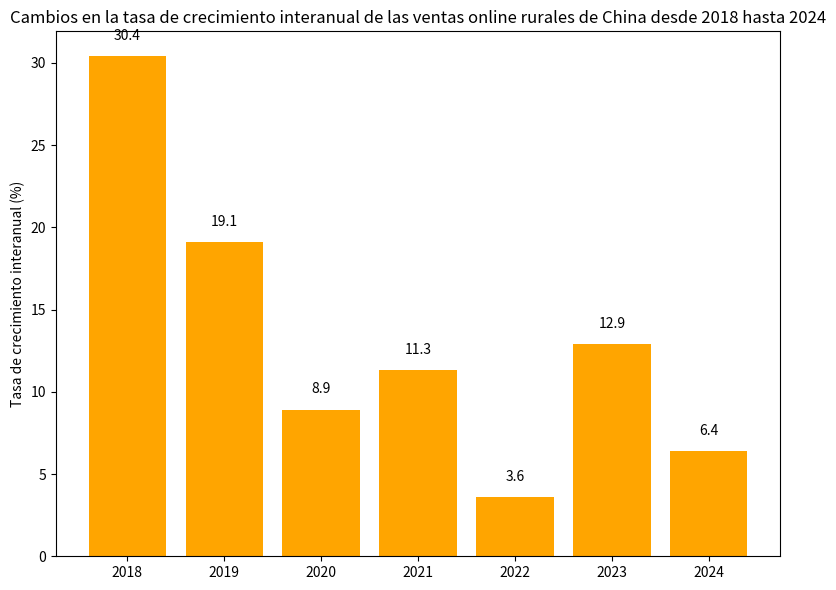

Recreate this plot in Python.
import matplotlib.pyplot as plt
import numpy as np

# Años
años = ["2018", "2019", "2020", "2021", "2022", "2023", "2024"]
# Tasa de crecimiento interanual (%)
tasas_de_crecimiento = [30.4, 19.1, 8.9, 11.3, 3.6, 12.9, 6.4]

x = np.arange(len(años))  # Coordenadas del eje x

fig, ax = plt.subplots(figsize=(8, 6))
# Dibujar un gráfico de barras
barras = ax.bar(x, tasas_de_crecimiento, color='orange')

# Agregar anotaciones numéricas
for i, tasa in enumerate(tasas_de_crecimiento):
    ax.text(i, tasa + 1, f'{tasa}', ha='center')

# Establecer las marcas y etiquetas del eje x
ax.set_xticks(x)
ax.set_xticklabels(años)
ax.set_ylabel('Tasa de crecimiento interanual (%)')
ax.set_title('Cambios en la tasa de crecimiento interanual de las ventas online rurales de China desde 2018 hasta 2024')

plt.tight_layout()
plt.show()
